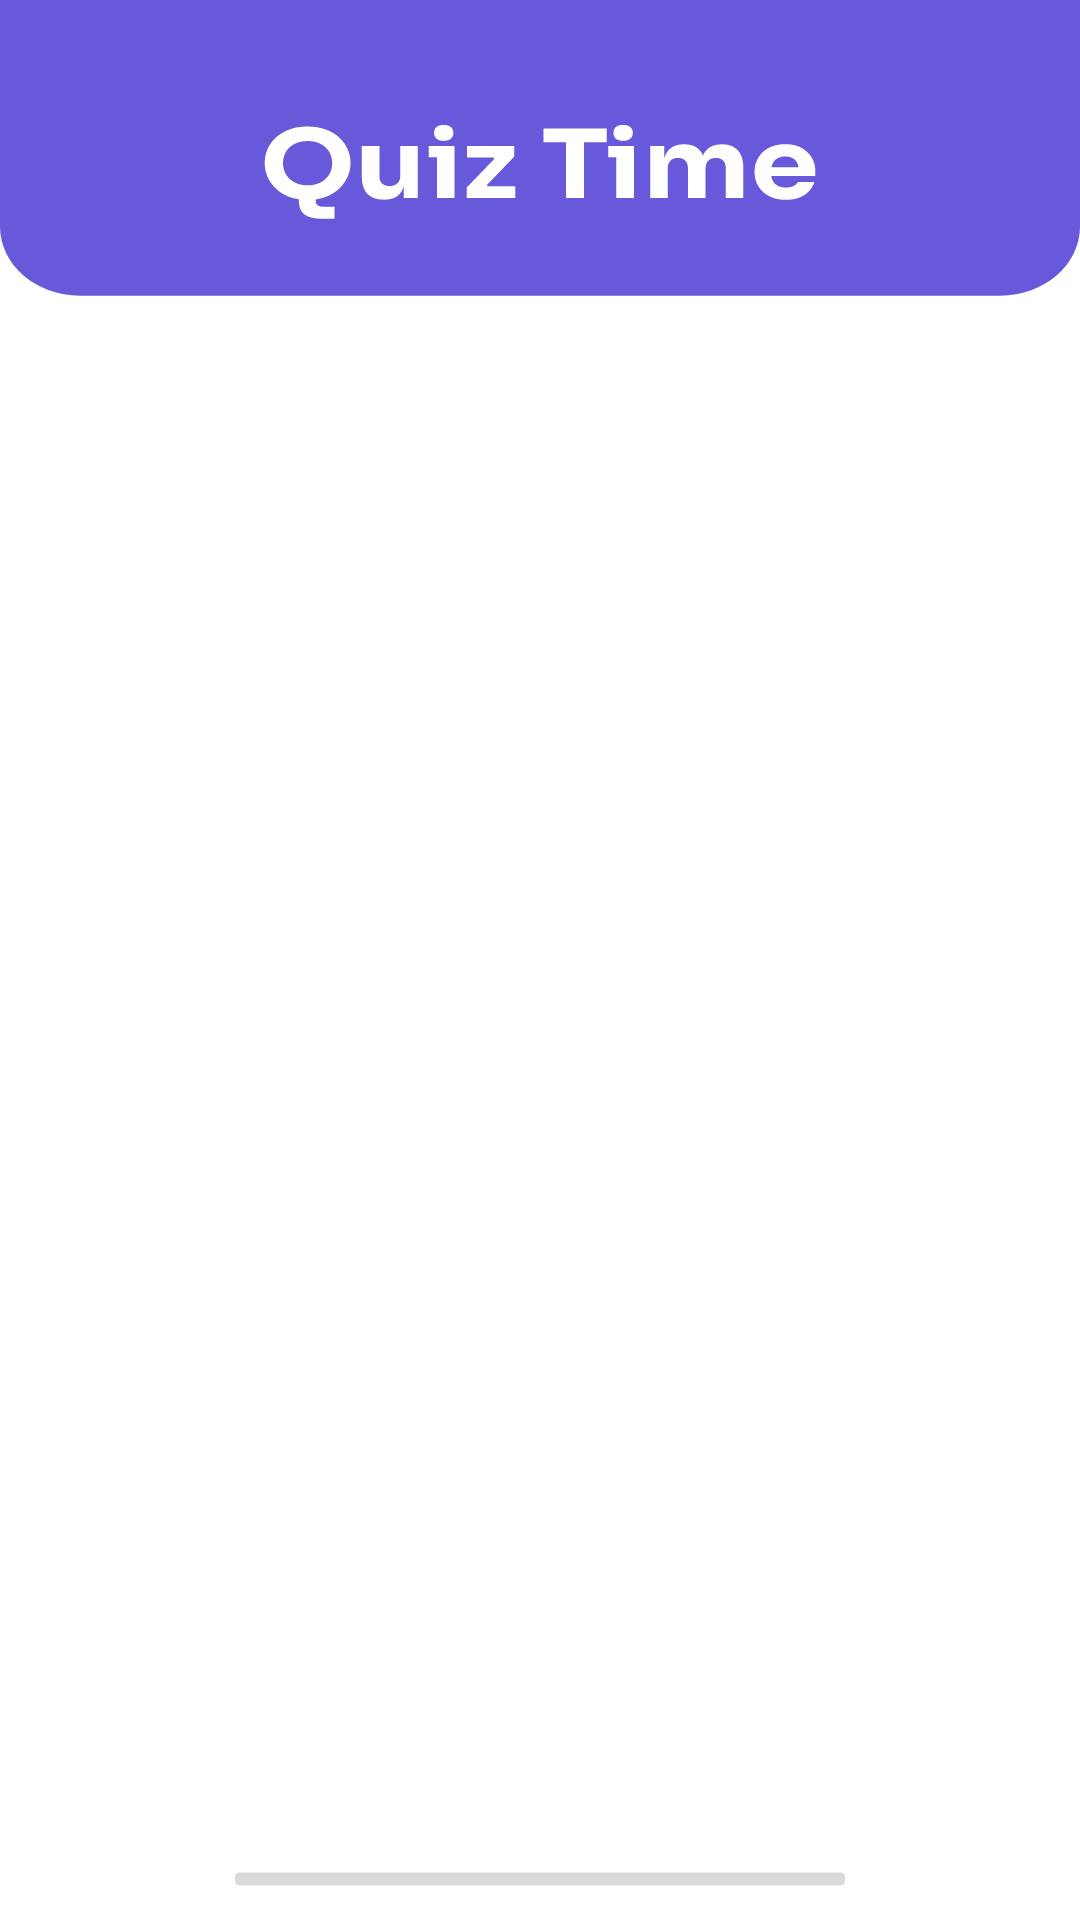

This screen was rendered from an Android layout file. Write that file and the resources it references.
<!-- AndroidManifest.xml: application theme Base.Theme.Quiz -->
<!-- res/layout/activity_themes.xml -->
<?xml version="1.0" encoding="utf-8"?>
<LinearLayout xmlns:android="http://schemas.android.com/apk/res/android"
    xmlns:app="http://schemas.android.com/apk/res-auto"
    xmlns:tools="http://schemas.android.com/tools"
    android:id="@+id/main"
    android:layout_width="match_parent"
    android:layout_height="match_parent"
    android:orientation="vertical"
    tools:context=".MainActivity"
    android:layout_gravity="center"
    android:gravity="center"
    tools:layout_editor_absoluteY="25dp"
    android:background="@drawable/simplebg">

    <ScrollView
        android:layout_width="match_parent"
        android:layout_height="wrap_content"
        android:layout_gravity="center">
    </ScrollView>

    <LinearLayout
        android:id="@+id/button_container"
        android:layout_width="match_parent"
        android:layout_height="wrap_content"
        android:layout_gravity="center"
        android:gravity="center"
        android:orientation="vertical"
        android:padding="10dp">

    </LinearLayout>
</LinearLayout>
<!-- resources referenced by this layout -->
<resources>
  <!-- drawable simplebg: vector/xml drawable (drawable, 4401 chars, omitted) -->
  <style name="Base.Theme.Quiz" parent="Theme.Material3.DayNight.NoActionBar">
          
          <item name="colorPrimaryDark">@color/colorPrimaryDark</item>
          <item name="colorPrimary">@color/colorPrimary</item>
          <item name="colorAccent">@color/colorAccent</item>
          
      </style>
  <color name="colorPrimaryDark">#172E31</color>
  <color name="colorPrimary">#6859DA</color>
  <color name="colorAccent">#B9F1FE</color>
</resources>
